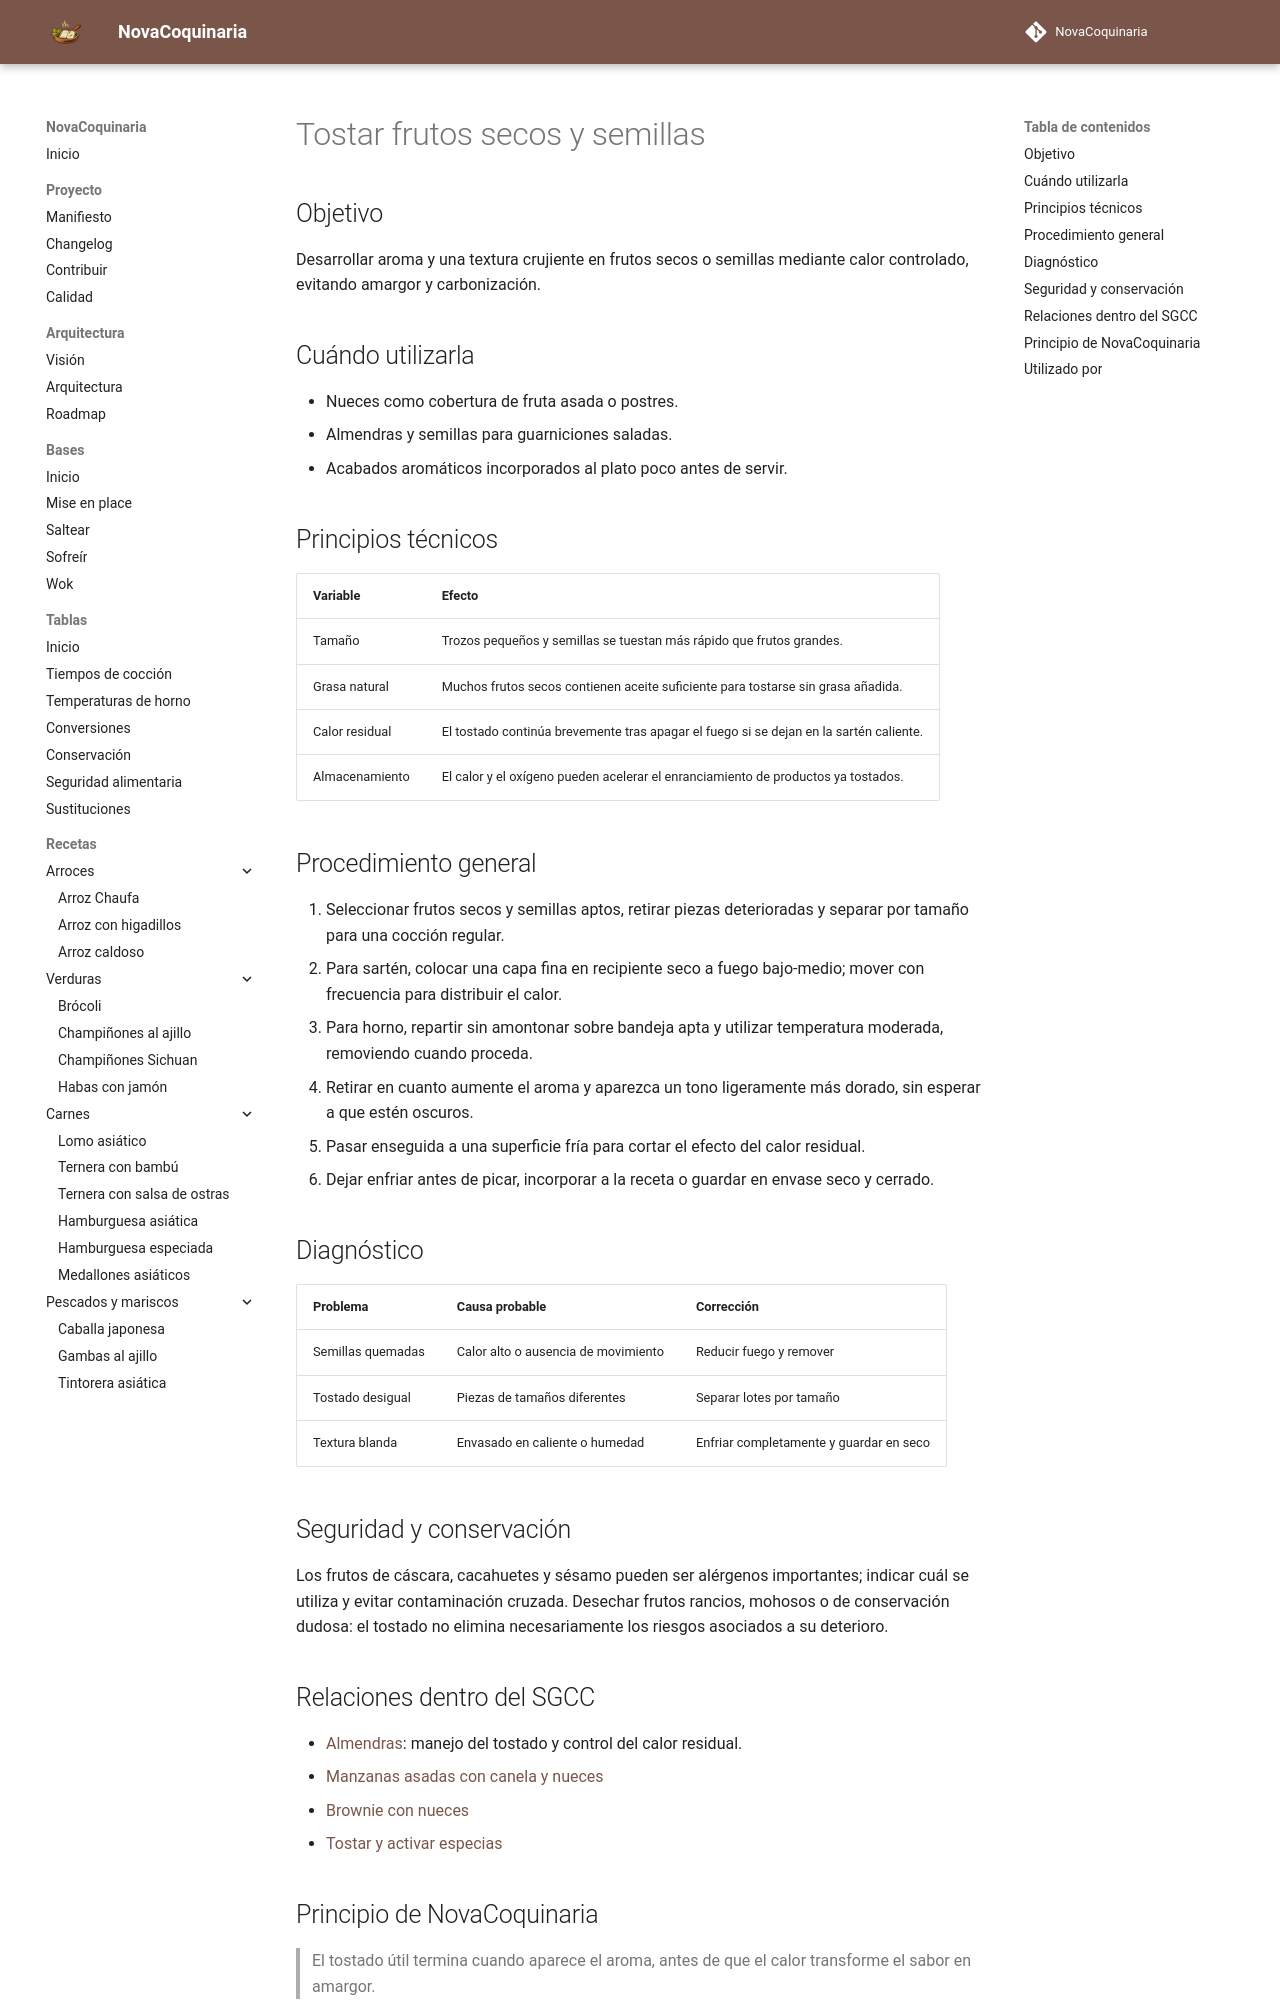

repository: fran-eliot/NovaCoquinaria · page: 00_Bases/03_Tecnicas/tostar_frutos_secos_y_semillas.html · generator: mkdocs

---
id: TEC-0058
tipo: tecnica
titulo: Tostar frutos secos y semillas
categoria: Técnicas
estado: borrador
version: 1.0.1
ultima_revision: 2026-11-18
etiquetas:
  - frutos-secos
  - semillas
  - tostado
  - aromas
---

# Tostar frutos secos y semillas

## Objetivo

Desarrollar aroma y una textura crujiente en frutos secos o semillas mediante calor controlado, evitando amargor y carbonización.

## Cuándo utilizarla

- Nueces como cobertura de fruta asada o postres.
- Almendras y semillas para guarniciones saladas.
- Acabados aromáticos incorporados al plato poco antes de servir.

## Principios técnicos

| Variable | Efecto |
|---|---|
| Tamaño | Trozos pequeños y semillas se tuestan más rápido que frutos grandes. |
| Grasa natural | Muchos frutos secos contienen aceite suficiente para tostarse sin grasa añadida. |
| Calor residual | El tostado continúa brevemente tras apagar el fuego si se dejan en la sartén caliente. |
| Almacenamiento | El calor y el oxígeno pueden acelerar el enranciamiento de productos ya tostados. |

## Procedimiento general

1. Seleccionar frutos secos y semillas aptos, retirar piezas deterioradas y separar por tamaño para una cocción regular.
2. Para sartén, colocar una capa fina en recipiente seco a fuego bajo-medio; mover con frecuencia para distribuir el calor.
3. Para horno, repartir sin amontonar sobre bandeja apta y utilizar temperatura moderada, removiendo cuando proceda.
4. Retirar en cuanto aumente el aroma y aparezca un tono ligeramente más dorado, sin esperar a que estén oscuros.
5. Pasar enseguida a una superficie fría para cortar el efecto del calor residual.
6. Dejar enfriar antes de picar, incorporar a la receta o guardar en envase seco y cerrado.

## Diagnóstico

| Problema | Causa probable | Corrección |
|---|---|---|
| Semillas quemadas | Calor alto o ausencia de movimiento | Reducir fuego y remover |
| Tostado desigual | Piezas de tamaños diferentes | Separar lotes por tamaño |
| Textura blanda | Envasado en caliente o humedad | Enfriar completamente y guardar en seco |

## Seguridad y conservación

Los frutos de cáscara, cacahuetes y sésamo pueden ser alérgenos importantes; indicar cuál se utiliza y evitar contaminación cruzada. Desechar frutos rancios, mohosos o de conservación dudosa: el tostado no elimina necesariamente los riesgos asociados a su deterioro.
